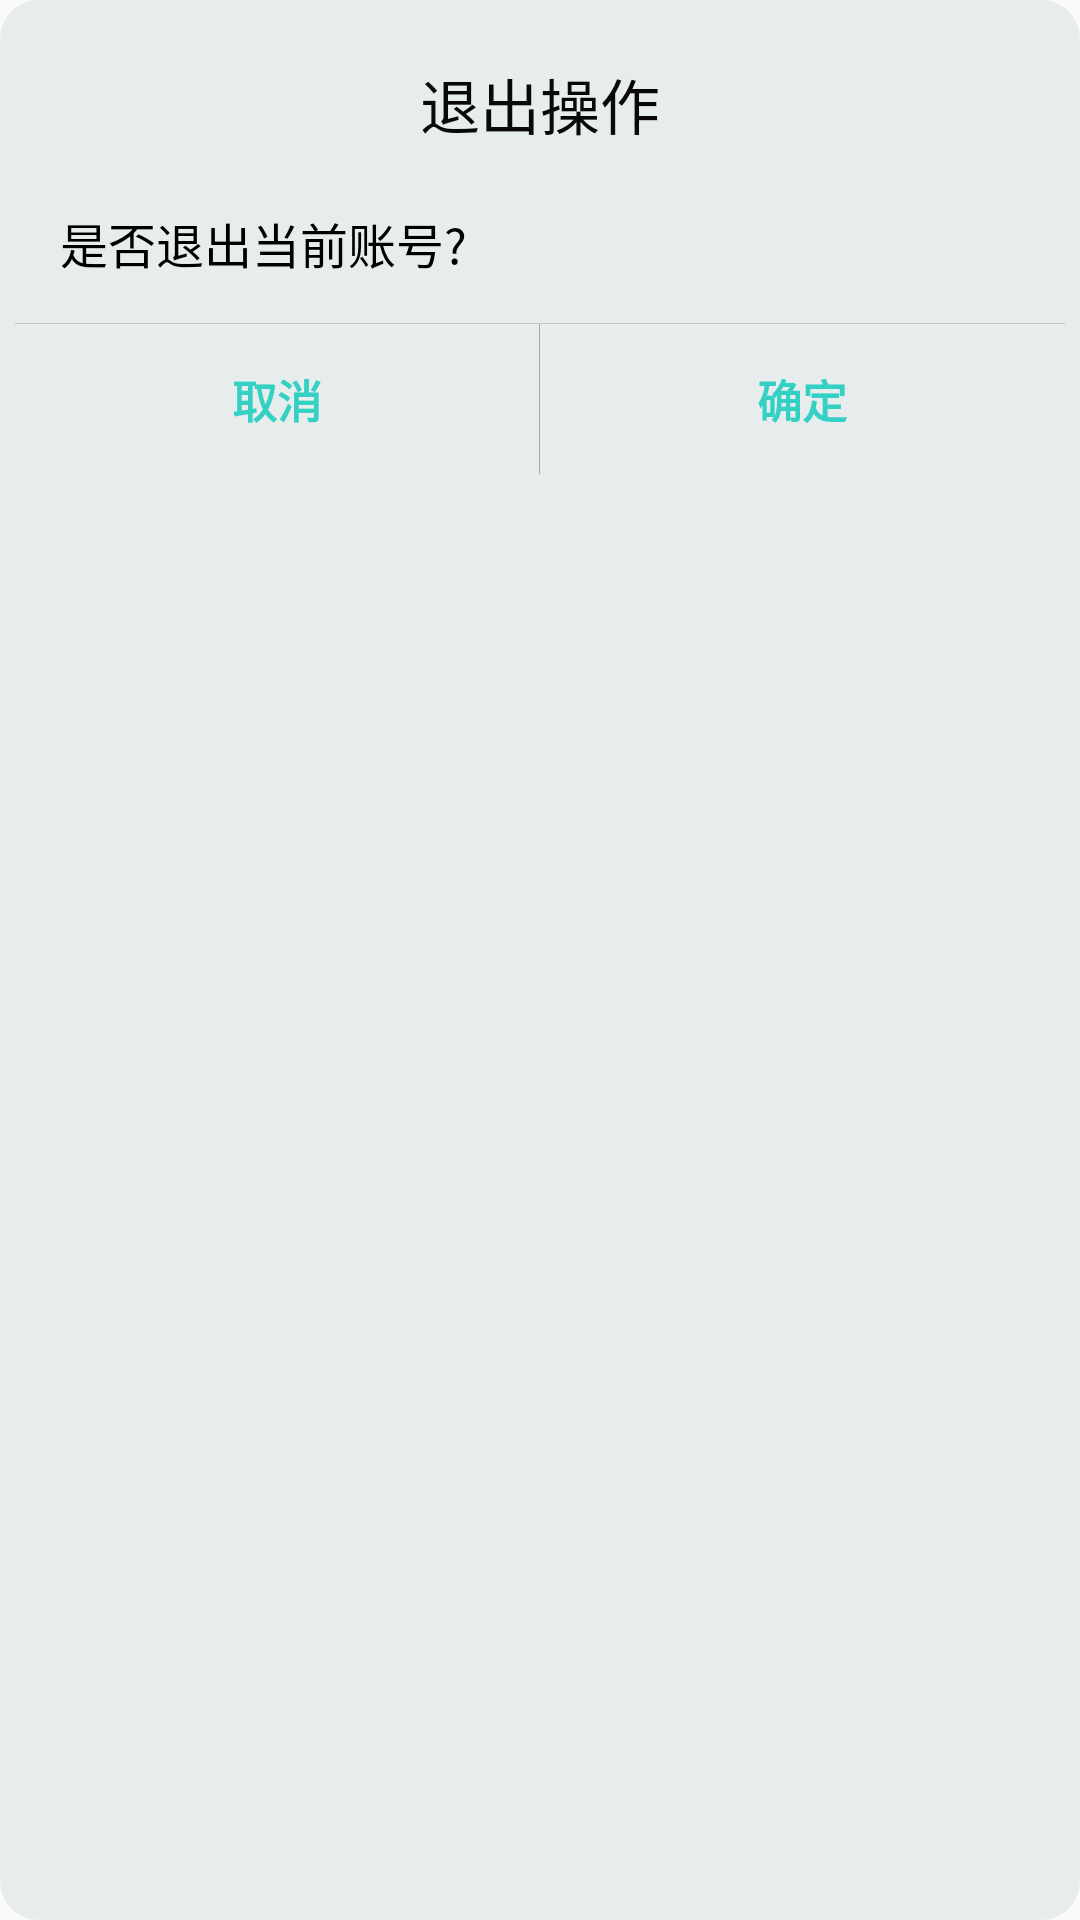

This screen was rendered from an Android layout file. Write that file and the resources it references.
<!-- AndroidManifest.xml: application theme DarkPalette -->
<!-- res/layout/dialog_confirm.xml -->
<?xml version="1.0" encoding="utf-8"?>

<LinearLayout xmlns:android="http://schemas.android.com/apk/res/android"
    android:layout_width="match_parent"
    android:layout_height="wrap_content"
    android:layout_marginLeft="5dp"
    android:layout_marginRight="5dp"
    android:orientation="vertical"
    android:background="@drawable/confirmdialog"

    >
    <LinearLayout
        android:layout_width="fill_parent"
        android:layout_height="wrap_content"
        android:background="@android:color/transparent"
        android:orientation="vertical" >

        <TextView
            android:id="@+id/title_name"
            android:layout_width="fill_parent"
            android:layout_height="wrap_content"
            android:gravity="center_horizontal"
            android:paddingBottom="10dp"
            android:paddingTop="15dp"
            android:text="退出操作"
            android:textColor="#0a0909"
            android:textSize="20sp"
            android:visibility="visible" />
    </LinearLayout>

    <LinearLayout
        android:layout_width="fill_parent"
        android:layout_height="fill_parent"
        android:background="@android:color/transparent"
        android:orientation="vertical" >

        <TextView
            android:id="@+id/text_view"
            android:layout_width="fill_parent"
            android:layout_height="wrap_content"
            android:layout_marginLeft="15dp"
            android:layout_marginRight="15dp"
            android:layout_marginTop="10dp"
            android:textColor="@android:color/black"
            android:text="是否退出当前账号?"
            android:textSize="16dip"/>

        <View
            android:layout_width="match_parent"
            android:layout_height="1px"
            android:layout_marginTop="15dip"
            android:background="#c5c5c5" />

        <LinearLayout
            android:layout_width="fill_parent"
            android:layout_height="50dip"
            android:background="@android:color/transparent"
            android:gravity="center_horizontal"
            android:orientation="horizontal" >

            
            <Button

                android:id="@+id/btn_cancel"
                android:layout_width="wrap_content"
                android:layout_height="match_parent"
                android:layout_weight="1"
                android:text="取消"
                android:textStyle="bold"
                android:textColor="#34D0C3"
                android:background="#e7eded"
                android:textSize="15sp" />

            

            <View
                android:layout_width="1px"
                android:layout_height="match_parent"
                android:layout_gravity="center_horizontal"
                android:background="#c5c5c5"/>

            <Button
                android:id="@+id/btn_ok"
                android:layout_width="wrap_content"
                android:layout_height="match_parent"
                android:layout_weight="1"
                android:text="确定"
                android:textStyle="bold"
                android:textColor="#34D0C3"
                android:background="#e7eded"
                android:textSize="15sp" />
        </LinearLayout>
    </LinearLayout>
</LinearLayout>
<!-- resources referenced by this layout -->
<resources>
  <!-- drawable confirmdialog (drawable) -->
  <?xml version="1.0" encoding="UTF-8"?>
  
  <shape
      xmlns:android="http://schemas.android.com/apk/res/android"
      android:shape="rectangle">
      
      <solid android:color="#e7eded" />
      <padding android:left="5dp"
          android:top="5dp"
          android:right="5dp"
          android:bottom="5dp" />
      <corners android:radius="13dp" />
  
  </shape>
  <style name="DarkPalette" parent="Theme.AppCompat.Light.NoActionBar">
          
          <item name="colorPrimary">@color/colorPrimary</item>
          <item name="colorPrimaryDark">@color/colorPrimaryDark</item>
          <item name="colorAccent">@color/colorAccent</item>
  
          <item name="android:windowContentTransitions">true</item>
          <item name="DarkPrimaryColor">#0D47A1</item>
          <item name="LightPrimaryColor">#BBDEFB</item>
          <item name="PrimaryColor">#2196F3</item>
          <item name="IconPrimaryColor">#FFFFFF</item>
          <item name="AccentPrimaryColor">#03A9F4</item>
          <item name="TextPrimaryColor">#212121</item>
          <item name="SecondaryTextColor">#757575</item>
          <item name="DividerPrimaryColor">#BDBDBD</item>
  
          <item name="ElevationOfMaterial">2dp</item>
          <item name="ElevationOfMaterialPress">1dp</item>
          <item name="ElevationOfButton">8dp</item>
          <item name="ElevationOfButtonPress">2dp</item>
          <item name="ElevationOfBottomBar">8dp</item>
          <item name="ElevationOfTopBar">4dp</item>
          <item name="ElevationOfNavigation">16dp</item>
          <item name="ElevationOfDialog">24dp</item>
          <item name="ElevationOfEume">8dp</item>
      </style>
  <color name="colorPrimary">#EEEEEE</color>
  <color name="colorPrimaryDark">#E0E0E0</color>
  <color name="colorAccent">#0091EA</color>
</resources>
